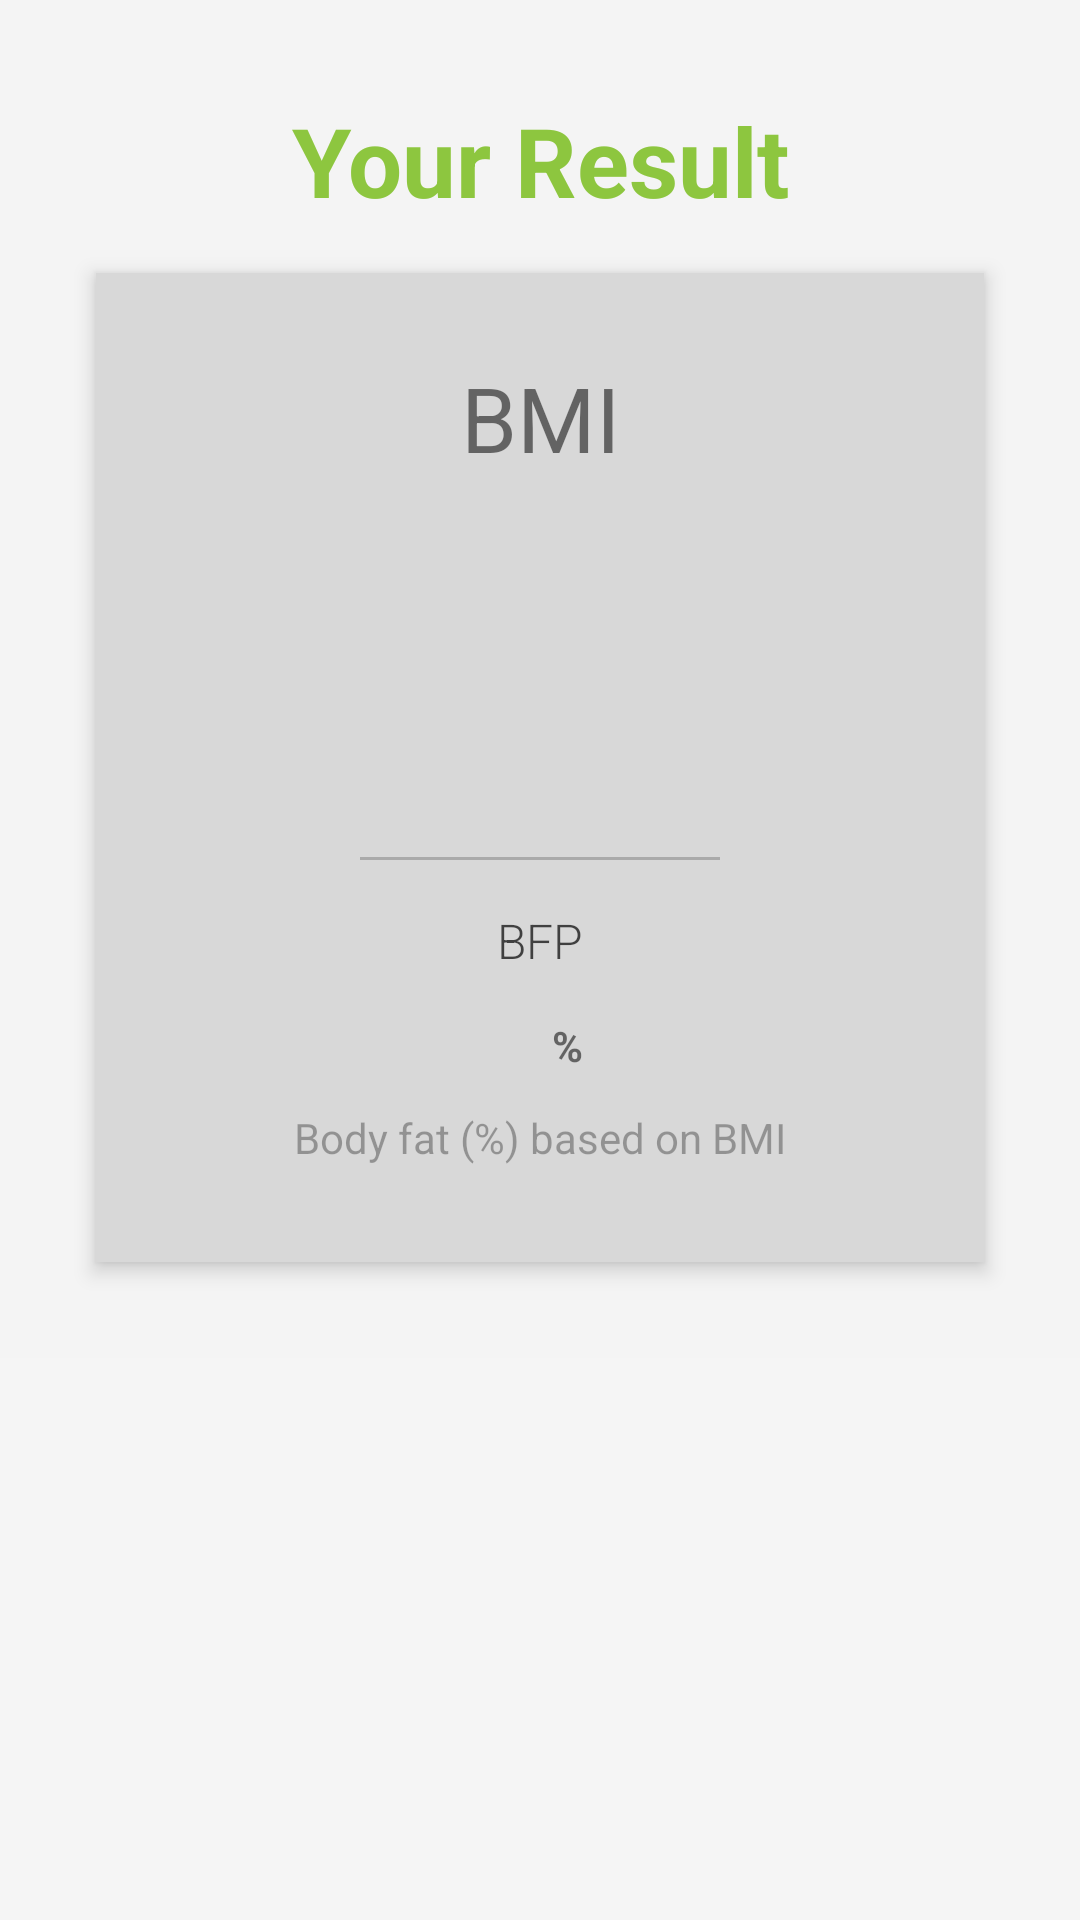

Layout XML and referenced resources for this Android screen:
<!-- AndroidManifest.xml: application theme Theme.DARE -->
<!-- res/layout/result_main.xml -->
<?xml version="1.0" encoding="utf-8"?>
<androidx.core.widget.NestedScrollView xmlns:android="http://schemas.android.com/apk/res/android"
    xmlns:app="http://schemas.android.com/apk/res-auto"
    xmlns:tools="http://schemas.android.com/tools"
    android:layout_width="match_parent"
    android:layout_height="match_parent"
    android:background="@color/background">

    <androidx.constraintlayout.widget.ConstraintLayout
        android:layout_width="match_parent"
        android:layout_height="wrap_content"
        android:background="@color/dialog_background"
        android:clipChildren="false"
        android:clipToPadding="false"
        android:padding="32dp">

        <TextView
            android:id="@+id/text_title_result"
            android:layout_width="wrap_content"
            android:layout_height="wrap_content"
            android:text="@string/text_title_result"
            android:textColor="@color/green"
            android:textSize="32sp"
            android:textStyle="bold"
            app:layout_constraintEnd_toEndOf="parent"
            app:layout_constraintStart_toStartOf="parent"
            app:layout_constraintTop_toTopOf="parent" />

        <androidx.constraintlayout.widget.ConstraintLayout
            android:layout_width="0dp"
            android:layout_height="wrap_content"
            android:layout_marginTop="16dp"
            android:background="@color/dialog_inside"
            android:elevation="4dp"
            android:paddingStart="8dp"
            android:paddingTop="16dp"
            android:paddingEnd="8dp"
            android:paddingBottom="32dp"
            app:layout_constraintBottom_toBottomOf="parent"
            app:layout_constraintEnd_toEndOf="parent"
            app:layout_constraintStart_toStartOf="parent"
            app:layout_constraintTop_toBottomOf="@+id/text_title_result">

            <FrameLayout
                android:layout_width="257dp"
                android:layout_height="47dp"
                app:layout_constraintBottom_toTopOf="@+id/wrap_gauge"
                app:layout_constraintEnd_toEndOf="parent"
                app:layout_constraintStart_toStartOf="parent"
                app:layout_constraintTop_toTopOf="parent">

                <TextView
                    android:id="@+id/BMI"
                    android:layout_width="wrap_content"
                    android:layout_height="wrap_content"
                    android:layout_gravity="center"
                    android:text="BMI"
                    android:textSize="30sp" />
            </FrameLayout>
            <FrameLayout
                android:id="@+id/wrap_gauge"
                android:layout_width="0dp"
                android:layout_height="wrap_content"
                android:layout_marginTop="64dp"
                app:layout_constraintEnd_toEndOf="parent"
                app:layout_constraintHorizontal_bias="0.0"
                app:layout_constraintStart_toStartOf="parent"
                app:layout_constraintTop_toTopOf="parent">

                <TextView
                    android:id="@+id/halfGauge"
                    android:layout_width="wrap_content"
                    android:layout_height="wrap_content"
                    android:layout_gravity="center"
                    android:textSize="30sp" />


            </FrameLayout>

            <androidx.constraintlayout.widget.Guideline
                android:id="@+id/guideline_result"
                android:layout_width="wrap_content"
                android:layout_height="wrap_content"
                android:orientation="horizontal"
                app:layout_constraintGuide_percent="0.51" />

            <TextView
                android:id="@+id/text_bmi_table"
                android:layout_width="0dp"
                android:layout_height="wrap_content"
                android:alpha="0.6"
                android:gravity="center_horizontal"
                app:layout_constraintEnd_toEndOf="parent"
                app:layout_constraintStart_toStartOf="parent"
                app:layout_constraintTop_toBottomOf="@+id/guideline_result"
                tools:text="Normal (health weight)" />

            <View
                android:id="@+id/line"
                android:layout_width="120dp"
                android:layout_height="1dp"
                android:layout_marginTop="16dp"
                android:alpha="0.3"
                android:background="@color/result_value"
                app:layout_constraintEnd_toEndOf="parent"
                app:layout_constraintStart_toStartOf="parent"
                app:layout_constraintTop_toBottomOf="@+id/text_bmi_table" />

            <TextView
                android:id="@+id/text_title_bfp"
                android:layout_width="wrap_content"
                android:layout_height="wrap_content"
                android:layout_marginTop="16dp"
                android:fontFamily="sans-serif-light"
                android:text="@string/text_title_bfp"
                android:textColor="@color/result_value"
                android:textSize="16sp"
                app:layout_constraintEnd_toEndOf="parent"
                app:layout_constraintStart_toStartOf="parent"
                app:layout_constraintTop_toBottomOf="@+id/line" />

            <TextView
                android:id="@+id/text_bfp_result"
                android:layout_width="wrap_content"
                android:layout_height="wrap_content"
                android:fontFamily="sans-serif-light"
                android:textColor="@color/result_value"
                android:textSize="28sp"
                app:layout_constraintEnd_toEndOf="parent"
                app:layout_constraintStart_toStartOf="parent"
                app:layout_constraintTop_toBottomOf="@+id/text_title_bfp"
                tools:text="22.25" />

            <TextView
                android:layout_width="0dp"
                android:layout_height="wrap_content"
                android:layout_marginTop="8dp"
                android:alpha="0.6"
                android:gravity="center_horizontal"
                android:text="@string/text_bfp_description"
                app:layout_constraintEnd_toEndOf="parent"
                app:layout_constraintStart_toStartOf="parent"
                app:layout_constraintTop_toBottomOf="@+id/text_bfp_result" />

            <TextView
                android:layout_width="wrap_content"
                android:layout_height="wrap_content"
                android:layout_marginStart="4dp"
                android:text="@string/text_percent"
                android:textStyle="bold"
                app:layout_constraintBaseline_toBaselineOf="@+id/text_bfp_result"
                app:layout_constraintStart_toEndOf="@+id/text_bfp_result" />

        </androidx.constraintlayout.widget.ConstraintLayout>

    </androidx.constraintlayout.widget.ConstraintLayout>

</androidx.core.widget.NestedScrollView>
<!-- resources referenced by this layout -->
<resources>
  <color name="background">#F5F5F5</color>
  <color name="dialog_background">#F4F4F4</color>
  <color name="dialog_inside">#D8D8D8</color>
  <color name="green">#8DC63F</color>+
  <color name="result_value">#B3000000</color>
  <string name="text_bfp_description">Body fat (%) based on BMI</string>
  <string name="text_percent">%</string>
  <string name="text_title_bfp">BFP</string>
  <string name="text_title_result">Your Result</string>
  <style name="Theme.DARE" parent="Theme.MaterialComponents.DayNight.NoActionBar">
          
          <item name="colorPrimary">#2196F3</item>
          <item name="colorPrimaryVariant">@color/black</item>
          <item name="colorOnPrimary">@color/white</item>
          
          <item name="colorSecondary">@color/teal_200</item>
          <item name="colorSecondaryVariant">@color/teal_700</item>
          <item name="colorOnSecondary">@color/black</item>
          
          <item name="android:statusBarColor" tools:targetApi="l">?attr/colorPrimaryVariant</item>
          
  
  
  
      </style>
  <color name="black">#FF000000</color>
  <color name="white">#FFFFFFFF</color>
  <color name="teal_200">#FF03DAC5</color>
  <color name="teal_700">#FF018786</color>
</resources>
